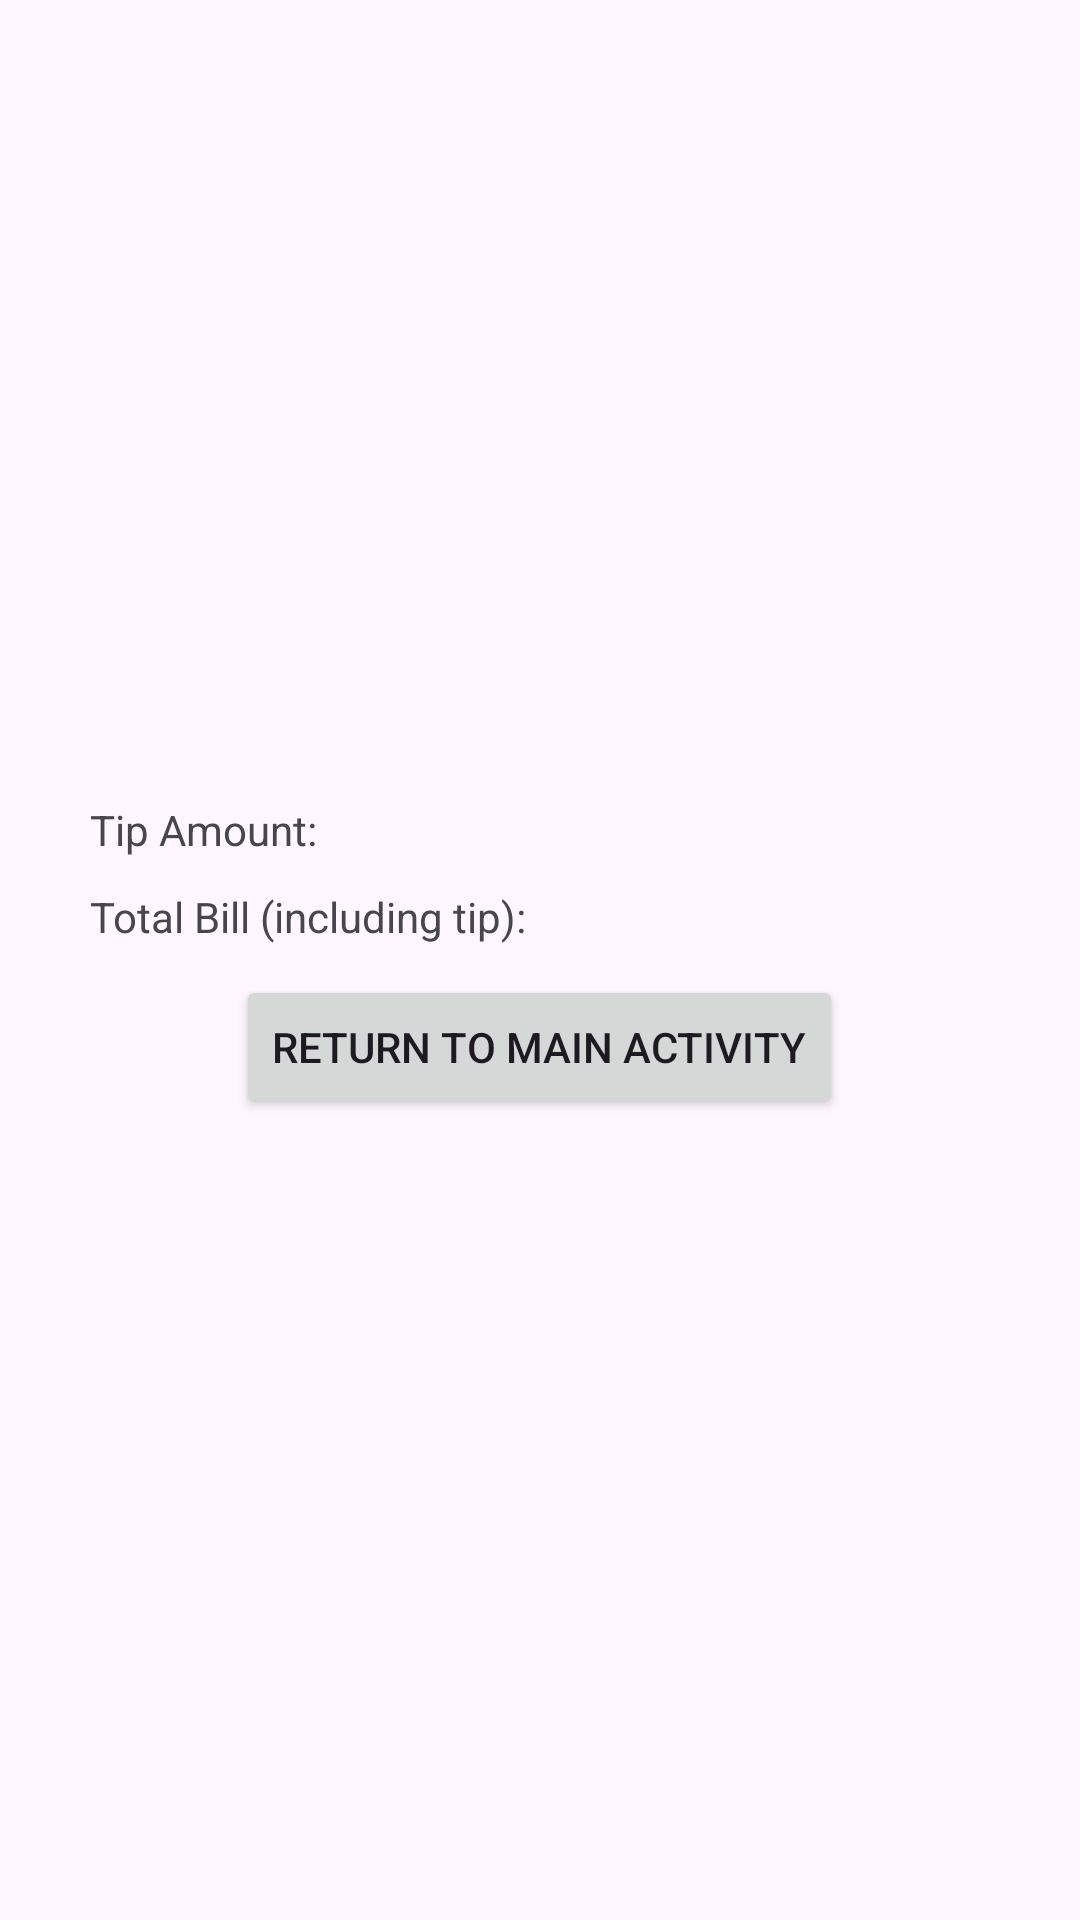

Produce the Android XML layout that renders to this screen, including the resource entries it uses.
<!-- AndroidManifest.xml: application theme Theme.Basic_Tip_Calculator -->
<!-- res/layout/activity_result.xml -->
<?xml version="1.0" encoding="utf-8"?>
<LinearLayout xmlns:android="http://schemas.android.com/apk/res/android"
    xmlns:app="http://schemas.android.com/apk/res-auto"
    xmlns:tools="http://schemas.android.com/tools"
    android:layout_width="match_parent"
    android:layout_height="match_parent"
    android:orientation="vertical"
    android:gravity="center"
    android:padding="30dp"
    tools:context=".ResultActivity">

    <TextView
        android:id="@+id/textViewTipAmount"
        android:layout_width="match_parent"
        android:layout_height="wrap_content"
        android:text="@string/tip_amount"/>

    <TextView
        android:id="@+id/textViewTotalBill"
        android:layout_width="match_parent"
        android:layout_height="wrap_content"
        android:layout_marginTop="10dp"
        android:text="@string/total_bill_including_tip"/>

    <Button
        android:id="@+id/buttonReturn"
        android:layout_width="wrap_content"
        android:layout_height="wrap_content"
        android:layout_marginTop="10dp"
        android:text="@string/return_to_main_activity"/>

</LinearLayout>
<!-- resources referenced by this layout -->
<resources>
  <string name="return_to_main_activity">Return to Main Activity</string>
  <string name="tip_amount">Tip Amount:</string>
  <string name="total_bill_including_tip">Total Bill (including tip):</string>
  <style name="Theme.Basic_Tip_Calculator" parent="Base.Theme.Basic_Tip_Calculator" />
  <style name="Base.Theme.Basic_Tip_Calculator" parent="Theme.Material3.DayNight.NoActionBar">
          
          
      </style>
</resources>
